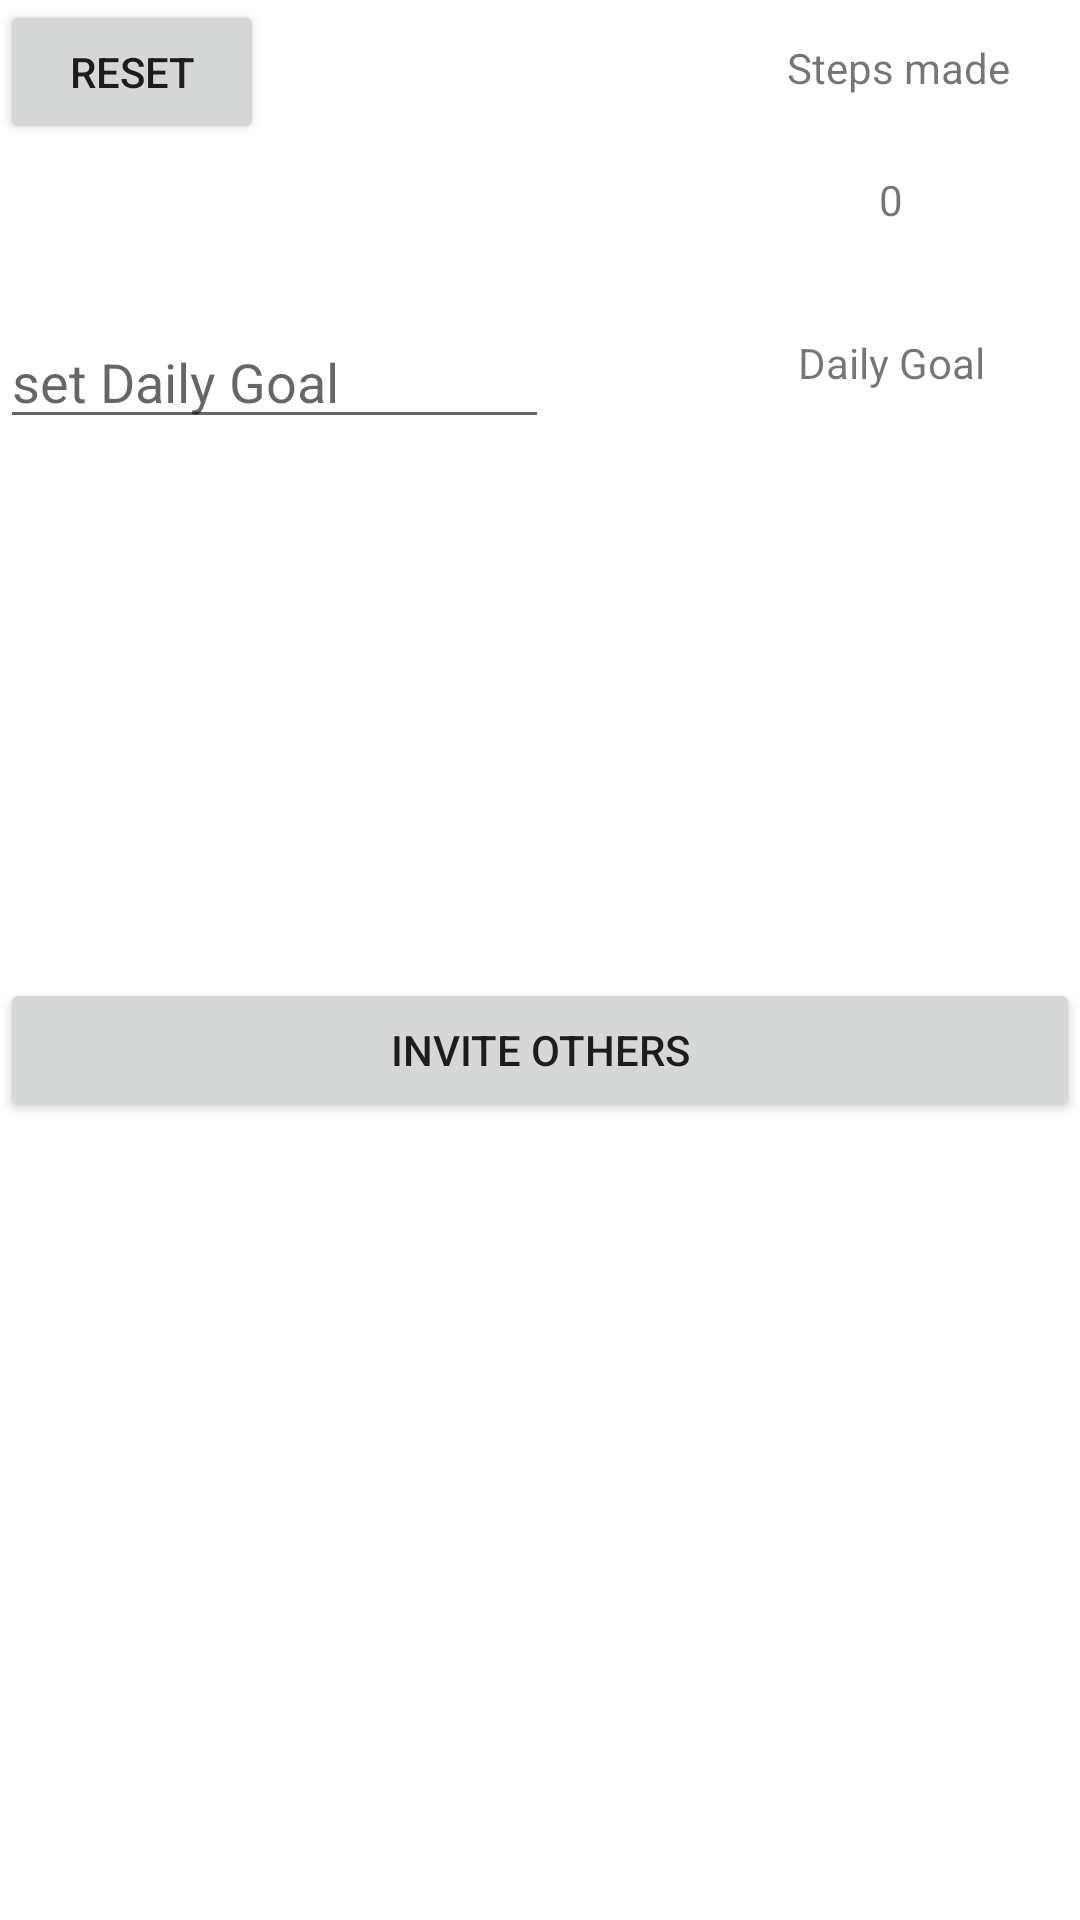

Reconstruct the res/layout file that produces this screen, plus the resources it refers to.
<!-- AndroidManifest.xml: application theme Theme.QuickDash -->
<!-- res/layout/activity_step_counter.xml -->
<?xml version="1.0" encoding="utf-8"?>
<androidx.constraintlayout.widget.ConstraintLayout xmlns:android="http://schemas.android.com/apk/res/android"
    xmlns:app="http://schemas.android.com/apk/res-auto"
    xmlns:tools="http://schemas.android.com/tools"
    android:layout_width="match_parent"
    android:layout_height="match_parent"
    tools:context=".activities.StepCounterActivity">

    <LinearLayout
        android:layout_width="match_parent"
        android:layout_height="match_parent"
        android:orientation="vertical"
        tools:layout_editor_absoluteX="0dp"
        tools:layout_editor_absoluteY="30dp">

        <LinearLayout
            android:layout_width="match_parent"
            android:layout_height="326dp"
            android:orientation="horizontal">

            <LinearLayout
                android:layout_width="183dp"
                android:layout_height="451dp"
                android:orientation="vertical">

                <LinearLayout
                    android:layout_width="match_parent"
                    android:layout_height="105dp"
                    android:orientation="vertical">

                    <Button
                        android:id="@+id/reset"
                        android:layout_width="wrap_content"
                        android:layout_height="wrap_content"
                        android:text="Reset" />

                </LinearLayout>

                <LinearLayout
                    android:layout_width="match_parent"
                    android:layout_height="146dp"
                    android:orientation="vertical">

                    <EditText
                        android:id="@+id/newGoal"
                        android:layout_width="match_parent"
                        android:layout_height="wrap_content"
                        android:ems="10"
                        android:hint="set Daily Goal"
                        android:inputType="numberSigned" />
                </LinearLayout>

                <LinearLayout
                    android:layout_width="match_parent"
                    android:layout_height="93dp"
                    android:orientation="vertical">

                </LinearLayout>

            </LinearLayout>

            <LinearLayout
                android:layout_width="386dp"
                android:layout_height="451dp"
                android:orientation="vertical">

                <TextView
                    android:id="@+id/steps_text"
                    android:layout_width="233dp"
                    android:layout_height="45dp"
                    android:gravity="center"
                    android:text="Steps made" />

                <TextView
                    android:id="@+id/counter"
                    android:layout_width="228dp"
                    android:layout_height="43dp"
                    android:gravity="center"
                    android:text="0" />

                <TextView
                    android:id="@+id/daily_goal_text"
                    android:layout_width="228dp"
                    android:layout_height="66dp"
                    android:gravity="center"
                    android:text="Daily Goal" />

                <TextView
                    android:id="@+id/dailygoal"
                    android:layout_width="228dp"
                    android:layout_height="43dp"
                    android:gravity="center" />

            </LinearLayout>

        </LinearLayout>

        <Button
            android:id="@+id/invite"
            android:layout_width="match_parent"
            android:layout_height="wrap_content"
            android:text="Invite Others" />

    </LinearLayout>

</androidx.constraintlayout.widget.ConstraintLayout>
<!-- resources referenced by this layout -->
<resources>
  <style name="Theme.QuickDash" parent="Theme.MaterialComponents.DayNight.DarkActionBar">
          
          <item name="colorPrimary">@color/purple_500</item>
          <item name="colorPrimaryVariant">@color/purple_700</item>
          <item name="colorOnPrimary">@color/white</item>
          
          <item name="colorSecondary">@color/teal_200</item>
          <item name="colorSecondaryVariant">@color/teal_700</item>
          <item name="colorOnSecondary">@color/black</item>
          
          <item name="android:statusBarColor" tools:targetApi="l">?attr/colorPrimaryVariant</item>
          
      </style>
  <!-- not gathered from this repository: default colours our renderer supplied (Android Studio template values) -->
  <color name="purple_500">#FF6200EE</color>
  <color name="purple_700">#FF3700B3</color>
  <color name="teal_200">#FF03DAC5</color>
  <color name="teal_700">#FF018786</color>
  <color name="black">#FF000000</color>
  <color name="white">#FFFFFFFF</color>
</resources>
